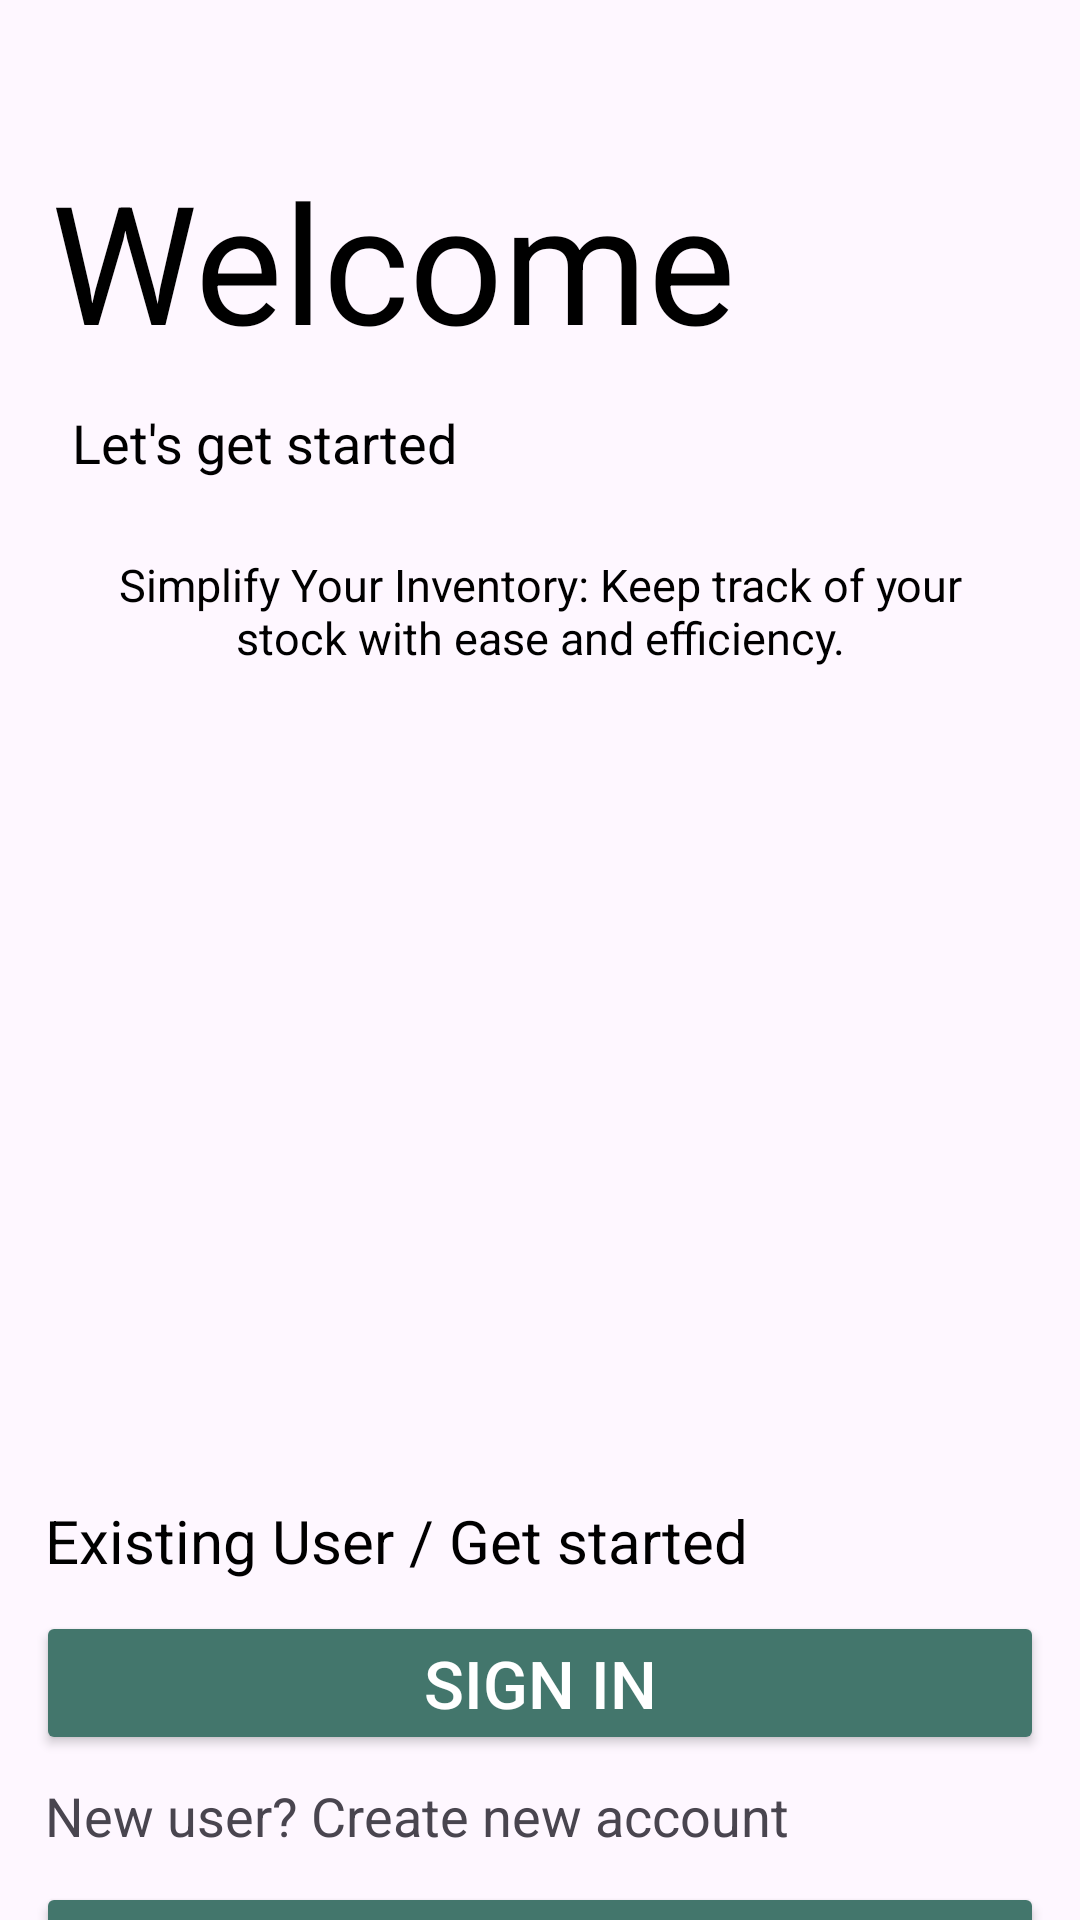

Android layout source for this screen:
<!-- AndroidManifest.xml: application theme Theme.Med -->
<!-- res/layout/activity_main.xml -->
<?xml version="1.0" encoding="utf-8"?>
<androidx.constraintlayout.widget.ConstraintLayout xmlns:android="http://schemas.android.com/apk/res/android"
    xmlns:app="http://schemas.android.com/apk/res-auto"
    xmlns:tools="http://schemas.android.com/tools"
    android:layout_width="match_parent"
    android:layout_height="match_parent"
    android:fitsSystemWindows="true"
    tools:context=".MainActivity">

    <TextView
        android:id="@+id/textView"
        android:layout_width="wrap_content"
        android:layout_height="wrap_content"
        android:layout_marginStart="12dp"
        android:layout_marginTop="50dp"
        android:paddingHorizontal="5sp"
        android:text="@string/welcome"
        android:textColor="@color/black"
        android:textSize="55sp"
        app:layout_constraintStart_toStartOf="parent"
        app:layout_constraintTop_toTopOf="parent" />

    <TextView
        android:id="@+id/textView6"
        android:layout_width="wrap_content"
        android:layout_height="wrap_content"
        android:layout_marginStart="12dp"
        android:paddingStart="12dp"
        android:layout_marginTop="12dp"
        android:text="@string/let_s_get_started"
        android:textColor="@color/black"
        android:textSize="18sp"
        android:textStyle="normal"
        app:layout_constraintStart_toStartOf="parent"
        app:layout_constraintTop_toBottomOf="@+id/textView" />

    <TextView
        android:id="@+id/textView7"
        android:layout_width="wrap_content"
        android:layout_height="wrap_content"
        android:text="@string/pharse_1"
        android:layout_marginTop="25dp"
        android:textAlignment="center"
        android:paddingHorizontal="25dp"
        android:textColor="@color/black"
        android:textSize="15sp"
        android:textStyle="normal"
        app:layout_constraintEnd_toEndOf="parent"
        app:layout_constraintStart_toStartOf="parent"
        app:layout_constraintTop_toBottomOf="@+id/textView6" />

    <ImageView
        android:id="@+id/imageView"
        android:layout_width="wrap_content"
        android:layout_height="220dp"
        android:layout_marginTop="20dp"
        android:contentDescription="@string/logo"
        android:src="@drawable/welcome"
        app:layout_constraintEnd_toEndOf="parent"
        app:layout_constraintStart_toStartOf="parent"
        app:layout_constraintTop_toBottomOf="@+id/textView7" />

    <TextView
        android:id="@+id/textView2"
        android:layout_width="wrap_content"
        android:layout_height="wrap_content"
        android:layout_marginStart="15dp"
        android:layout_marginTop="500dp"
        android:text="@string/existing_user_get_started"
        android:textColor="@color/black"
        android:textSize="20sp"
        app:layout_constraintStart_toStartOf="parent"
        app:layout_constraintTop_toTopOf="parent" />

    <Button
        android:id="@+id/sign_in"
        android:layout_width="match_parent"
        android:layout_height="wrap_content"
        android:layout_marginHorizontal="12sp"
        android:layout_marginStart="12dp"
        android:layout_marginTop="10dp"
        android:layout_marginEnd="12dp"
        android:backgroundTint="@color/blue"
        android:paddingVertical="8sp"
        android:text="@string/sign_in"
        android:textAllCaps="true"
        android:textSize="22sp"
        app:cornerRadius="8sp"
        android:textColor="@color/white"
        app:layout_constraintEnd_toEndOf="parent"
        app:layout_constraintStart_toStartOf="parent"
        app:layout_constraintTop_toBottomOf="@+id/textView2" />

    <TextView
        android:id="@+id/sing_up"
        android:layout_width="wrap_content"
        android:layout_height="wrap_content"
        android:layout_marginTop="8dp"
        android:clickable="true"
        android:focusable="true"
        android:text="@string/new_user_create_new_account"
        android:textSize="18sp"
        app:layout_constraintStart_toStartOf="@+id/textView2"
        app:layout_constraintTop_toBottomOf="@+id/sign_in" />

    <Button
        android:id="@+id/explore"
        android:layout_width="match_parent"
        android:layout_height="wrap_content"
        android:layout_marginHorizontal="12sp"
        android:layout_marginStart="12dp"
        android:layout_marginTop="10dp"
        android:layout_marginEnd="12dp"
        android:backgroundTint="@color/blue"
        android:paddingVertical="8sp"
        android:text="@string/explore"
        android:textAllCaps="true"
        android:textSize="22sp"
        app:cornerRadius="8sp"
        android:textColor="@color/white"
        app:layout_constraintEnd_toEndOf="parent"
        app:layout_constraintStart_toStartOf="parent"
        app:layout_constraintTop_toBottomOf="@+id/sing_up" />

</androidx.constraintlayout.widget.ConstraintLayout>
<!-- resources referenced by this layout -->
<resources>
  <color name="black">#FF000000</color>
  <color name="blue">#43766C</color>
  <color name="white">#FFFFFFFF</color>
  <string name="existing_user_get_started">Existing User / Get started</string>
  <string name="explore">Explore</string>
  <string name="let_s_get_started">Let\'s get started</string>
  <string name="logo">logo</string>
  <string name="new_user_create_new_account">New user? Create new account</string>
  <string name="pharse_1">Simplify Your Inventory: Keep track of your stock with ease and efficiency.</string>
  <string name="sign_in">Sign In</string>
  <string name="welcome">Welcome</string>
  <style name="Theme.Med" parent="Base.Theme.Med" />
  <style name="Base.Theme.Med" parent="Theme.Material3.Light.NoActionBar">
          
           <item name="colorPrimary">@color/blue</item>
          <item name="colorOnPrimary">@color/blue</item>
          <item name="colorSecondaryContainer">@color/blue</item>
          <item name="colorOnSurface">@color/blue</item>
          <item name="android:statusBarColor">@color/blue</item>
          <item name="rippleColor">@color/blue</item>
      </style>
</resources>
